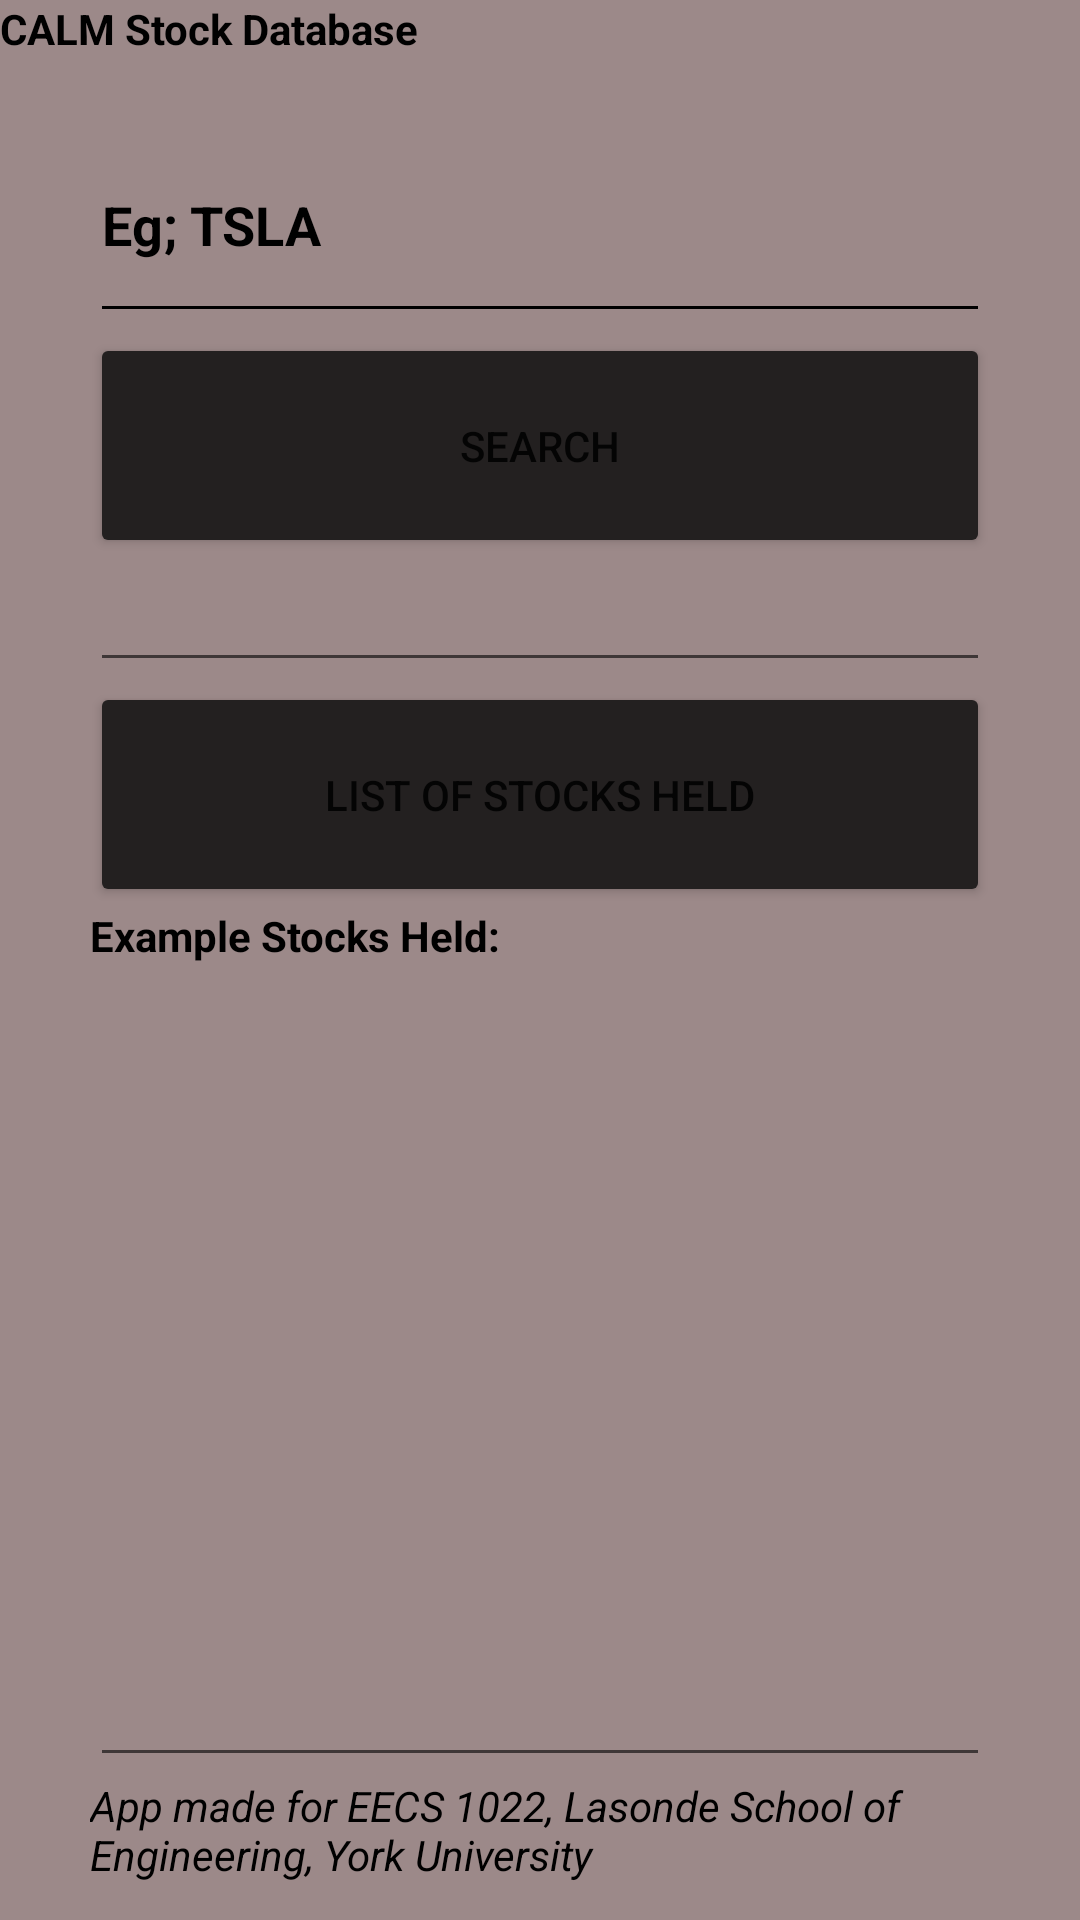

Layout XML and referenced resources for this Android screen:
<!-- AndroidManifest.xml: application theme Theme.CALM_App -->
<!-- res/layout/activity_main.xml -->
<?xml version="1.0" encoding="utf-8"?>
<androidx.constraintlayout.widget.ConstraintLayout xmlns:android="http://schemas.android.com/apk/res/android"
    xmlns:app="http://schemas.android.com/apk/res-auto"
    xmlns:tools="http://schemas.android.com/tools"
    android:layout_width="match_parent"
    android:layout_height="match_parent"
    android:background="#9C8989"
    tools:context=".MainActivity">

    <TextView
        android:id="@+id/calmLabel"
        android:layout_width="0dp"
        android:layout_height="36dp"
        android:text="CALM Stock Database"
        android:textColor="#000000"
        android:textStyle="bold"
        app:layout_constraintEnd_toEndOf="parent"
        app:layout_constraintStart_toStartOf="parent"
        app:layout_constraintTop_toTopOf="parent" />

    <EditText
        android:id="@+id/searchLabel"
        android:layout_width="0dp"
        android:layout_height="75dp"
        android:layout_marginStart="30dp"
        android:layout_marginEnd="30dp"
        android:backgroundTint="#000000"
        android:ems="10"
        android:inputType="textPersonName"
        android:singleLine="false"
        android:text="Eg; TSLA"
        android:textColor="#000000"
        android:textStyle="bold"
        app:layout_constraintBottom_toTopOf="@+id/searchButon"
        app:layout_constraintEnd_toEndOf="parent"
        app:layout_constraintStart_toStartOf="parent"
        app:layout_constraintTop_toBottomOf="@+id/calmLabel" />

    <Button
        android:id="@+id/searchButon"
        android:layout_width="0dp"
        android:layout_height="75dp"
        android:layout_marginStart="30dp"
        android:layout_marginEnd="30dp"
        android:backgroundTint="#232020"
        android:onClick="goToSearch"
        android:text="Search"
        android:textAllCaps="true"
        app:layout_constraintEnd_toEndOf="parent"
        app:layout_constraintStart_toStartOf="parent"
        app:layout_constraintTop_toBottomOf="@+id/searchLabel" />

    <EditText
        android:id="@+id/instructionLabel"
        android:layout_width="0dp"
        android:layout_height="wrap_content"
        android:layout_marginStart="30dp"
        android:layout_marginEnd="30dp"
        android:ems="10"
        android:gravity="start|top"
        android:inputType="textMultiLine"
        android:textStyle="bold"
        app:layout_constraintEnd_toEndOf="parent"
        app:layout_constraintStart_toStartOf="parent"
        app:layout_constraintTop_toBottomOf="@+id/searchButon"
        tools:text="*Please search for stocks given their 3 or 4 character symbol, ie; TSLA \n\n Or, see what stocks are held in our database: " />

    <Button
        android:id="@+id/listButton"
        android:layout_width="0dp"
        android:layout_height="75dp"
        android:layout_marginStart="30dp"
        android:layout_marginEnd="30dp"
        android:backgroundTint="#232020"
        android:onClick="goToList"
        android:text="List of Stocks Held"
        app:layout_constraintEnd_toEndOf="parent"
        app:layout_constraintStart_toStartOf="parent"
        app:layout_constraintTop_toBottomOf="@+id/instructionLabel" />

    <TextView
        android:id="@+id/exampleLabel"
        android:layout_width="0dp"
        android:layout_height="40dp"
        android:layout_marginStart="30dp"
        android:layout_marginEnd="30dp"
        android:text="Example Stocks Held:"
        android:textColor="#000000"
        android:textStyle="bold"
        app:layout_constraintEnd_toEndOf="parent"
        app:layout_constraintStart_toStartOf="parent"
        app:layout_constraintTop_toBottomOf="@+id/listButton" />

    <EditText
        android:id="@+id/examplesPane"
        android:layout_width="0dp"
        android:layout_height="250dp"
        android:layout_marginStart="30dp"
        android:layout_marginEnd="30dp"
        android:ems="10"
        android:gravity="start|top"
        android:inputType="textMultiLine"
        app:layout_constraintEnd_toEndOf="parent"
        app:layout_constraintStart_toStartOf="parent"
        app:layout_constraintTop_toBottomOf="@+id/exampleLabel" />

    <TextView
        android:id="@+id/footerLabel"
        android:layout_width="0dp"
        android:layout_height="wrap_content"
        android:layout_marginStart="30dp"
        android:layout_marginEnd="30dp"
        android:text="App made for EECS 1022, Lasonde School of Engineering, York University"
        android:textColor="#000000"
        android:textStyle="italic"
        app:layout_constraintEnd_toEndOf="parent"
        app:layout_constraintStart_toStartOf="parent"
        app:layout_constraintTop_toBottomOf="@+id/examplesPane" />
</androidx.constraintlayout.widget.ConstraintLayout>
<!-- resources referenced by this layout -->
<resources>
  <style name="Theme.CALM_App" parent="Theme.MaterialComponents.DayNight.DarkActionBar">
          
          <item name="colorPrimary">@color/purple_500</item>
          <item name="colorPrimaryVariant">@color/purple_700</item>
          <item name="colorOnPrimary">@color/white</item>
          
          <item name="colorSecondary">@color/teal_200</item>
          <item name="colorSecondaryVariant">@color/teal_700</item>
          <item name="colorOnSecondary">@color/black</item>
          
          <item name="android:statusBarColor" tools:targetApi="l">?attr/colorPrimaryVariant</item>
          
      </style>
  <!-- not gathered from this repository: default colours our renderer supplied (Android Studio template values) -->
  <color name="purple_500">#FF6200EE</color>
  <color name="purple_700">#FF3700B3</color>
  <color name="teal_200">#FF03DAC5</color>
  <color name="teal_700">#FF018786</color>
  <color name="black">#FF000000</color>
  <color name="white">#FFFFFFFF</color>
</resources>
